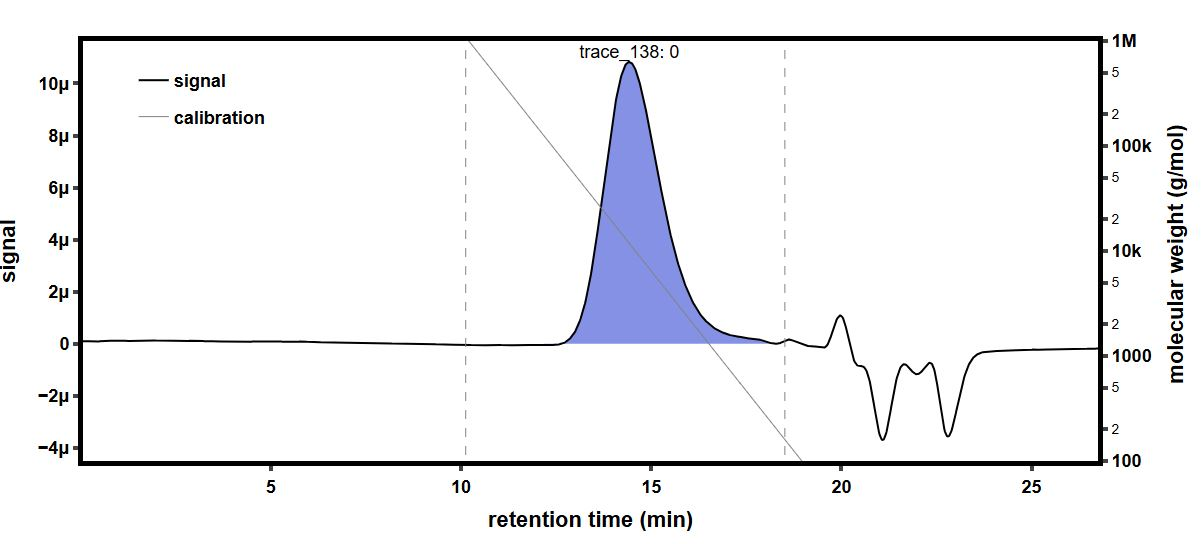

Data behind this chart, as committed beside it:
time (min), raw light scattering data: detector volt…, raw light scattering data: detector volt…, raw light scattering data: detector volt…, raw light scattering data: detector volt…, raw light scattering data: detector volt…, raw light scattering data: detector volt…, raw light scattering data: detector volt…, raw light scattering data: detector volt…, raw UV absorbance data: detector voltage…, differential refractive index data: diff…, Forward Laser Monitor: Forward Laser Mon…, Auto-inject Signal: Auto-inject Signal, Auto-inject Signal: Auto-inject Signal, absolute refractive index data: absolute…
-0.1729, 0.02591, 0.0148, 0.03957, 0.02825, 0.03284, 0.02702, 0.04116, 0.0161, , -0.0002809, 1.006, , 1.441
-0.1561, 0.02591, 0.0148, 0.03957, 0.02825, 0.03284, 0.02702, 0.04116, 0.0161, , -0.0002809, 1.006, , 1.441
-0.1392, 0.02592, 0.01481, 0.03957, 0.02825, 0.03284, 0.02702, 0.04116, 0.0161, , -0.0002809, 1.006, , 1.441
-0.1224, 0.02592, 0.01481, 0.03957, 0.02825, 0.03284, 0.02703, 0.04116, 0.0161, , -0.0002809, 1.006, , 1.441
-0.1056, 0.02591, 0.0148, 0.03957, 0.02825, 0.03283, 0.02702, 0.04116, 0.0161, , -0.0002809, 1.006, , 1.441
-0.08874, 0.02591, 0.01481, 0.03957, 0.02825, 0.03283, 0.02702, 0.04116, 0.0161, , -0.0002809, 1.006, , 1.441
-0.0719, 0.02591, 0.01481, 0.03957, 0.02825, 0.03283, 0.02702, 0.04116, 0.0161, , -0.0002809, 1.006, , 1.441
-0.05507, 0.02591, 0.0148, 0.03957, 0.02825, 0.03284, 0.02702, 0.04116, 0.0161, , -0.0002809, 1.006, , 1.441
-0.03824, 0.02591, 0.0148, 0.03957, 0.02825, 0.03284, 0.02702, 0.04116, 0.0161, , -0.0002809, 1.006, , 1.441
-0.0214, 0.02591, 0.0148, 0.03957, 0.02825, 0.03284, 0.02702, 0.04116, 0.0161, , -0.0002809, 1.006, , 1.441
-0.004566, 0.02591, 0.0148, 0.03957, 0.02825, 0.03284, 0.02702, 0.04116, 0.01611, , -0.0002809, 1.006, , 1.441
0.01227, 0.02591, 0.0148, 0.03957, 0.02825, 0.03284, 0.02702, 0.04116, 0.01611, , -0.0002809, 1.006, , 1.441
0.0291, 0.02591, 0.01481, 0.03957, 0.02825, 0.03283, 0.02702, 0.04116, 0.0161, , -0.0002809, 1.006, , 1.441
0.04594, 0.02591, 0.01481, 0.03957, 0.02825, 0.03283, 0.02702, 0.04116, 0.0161, , -0.0002809, 1.006, , 1.441
0.06277, 0.02591, 0.0148, 0.03957, 0.02825, 0.03283, 0.02702, 0.04116, 0.0161, , -0.0002809, 1.006, , 1.441
0.07961, 0.02591, 0.0148, 0.03957, 0.02825, 0.03284, 0.02702, 0.04116, 0.0161, 0.05478, -0.0002809, 1.006, , 1.441
0.09644, 0.02591, 0.0148, 0.03957, 0.02825, 0.03284, 0.02702, 0.04116, 0.0161, 0.05478, -0.0002809, 1.006, , 1.441
0.1133, 0.02591, 0.0148, 0.03957, 0.02825, 0.03283, 0.02702, 0.04116, 0.0161, 0.05479, -0.0002809, 1.006, , 1.441
0.1301, 0.02591, 0.0148, 0.03957, 0.02825, 0.03283, 0.02702, 0.04116, 0.0161, 0.05479, -0.0002809, 1.006, , 1.441
0.1469, 0.02591, 0.0148, 0.03957, 0.02825, 0.03284, 0.02702, 0.04116, 0.0161, 0.05479, -0.0002809, 1.006, , 1.441
0.1638, 0.02591, 0.0148, 0.03957, 0.02825, 0.03284, 0.02702, 0.04116, 0.0161, 0.05479, -0.0002809, 1.006, , 1.441
0.1806, 0.02591, 0.0148, 0.03957, 0.02825, 0.03284, 0.02702, 0.04116, 0.0161, 0.05479, -0.0002809, 1.006, , 1.441
0.1974, 0.02591, 0.0148, 0.03956, 0.02825, 0.03284, 0.02702, 0.04116, 0.0161, 0.05479, -0.0002809, 1.006, , 1.441
0.2143, 0.02591, 0.0148, 0.03957, 0.02825, 0.03284, 0.02702, 0.04116, 0.0161, 0.05479, -0.0002809, 1.006, , 1.441
0.2311, 0.02591, 0.0148, 0.03957, 0.02825, 0.03284, 0.02702, 0.04116, 0.0161, 0.05479, -0.0002809, 1.006, , 1.441
0.248, 0.02591, 0.0148, 0.03957, 0.02825, 0.03284, 0.02702, 0.04116, 0.0161, 0.05479, -0.0002809, 1.006, , 1.441
0.2648, 0.02591, 0.0148, 0.03957, 0.02825, 0.03284, 0.02702, 0.04116, 0.0161, 0.05479, -0.0002809, 1.006, , 1.441
0.2816, 0.02591, 0.0148, 0.03957, 0.02825, 0.03284, 0.02702, 0.04116, 0.0161, 0.05479, -0.0002809, 1.006, , 1.441
0.2985, 0.02591, 0.01481, 0.03957, 0.02825, 0.03284, 0.02702, 0.04116, 0.0161, 0.05479, -0.0002809, 1.006, , 1.441
0.3153, 0.02591, 0.01481, 0.03957, 0.02825, 0.03284, 0.02702, 0.04116, 0.0161, 0.05479, -0.0002809, 1.006, , 1.441
0.3321, 0.02591, 0.0148, 0.03957, 0.02825, 0.03284, 0.02702, 0.04116, 0.0161, 0.05479, -0.000281, 1.006, , 1.441
0.349, 0.02591, 0.0148, 0.03957, 0.02825, 0.03284, 0.02702, 0.04116, 0.0161, 0.0548, -0.000281, 1.006, , 1.441
0.3658, 0.02591, 0.0148, 0.03957, 0.02826, 0.03284, 0.02702, 0.04116, 0.0161, 0.0548, -0.000281, 1.006, , 1.441
0.3826, 0.02591, 0.0148, 0.03957, 0.02825, 0.03284, 0.02702, 0.04116, 0.0161, 0.0548, -0.000281, 1.006, , 1.441
0.3995, 0.02591, 0.0148, 0.03957, 0.02825, 0.03284, 0.02702, 0.04117, 0.0161, 0.0548, -0.000281, 1.006, , 1.441
0.4163, 0.02591, 0.0148, 0.03957, 0.02825, 0.03284, 0.02702, 0.04116, 0.0161, 0.05481, -0.000281, 1.006, , 1.441
0.4331, 0.02591, 0.0148, 0.03957, 0.02825, 0.03284, 0.02702, 0.04116, 0.0161, 0.05481, -0.000281, 1.006, , 1.441
0.45, 0.02591, 0.0148, 0.03957, 0.02825, 0.03284, 0.02702, 0.04116, 0.0161, 0.05481, -0.000281, 1.006, , 1.441
0.4668, 0.02591, 0.01481, 0.03958, 0.02825, 0.03284, 0.02702, 0.04116, 0.0161, 0.05481, -0.000281, 1.006, , 1.441
0.4836, 0.02591, 0.0148, 0.03957, 0.02825, 0.03284, 0.02702, 0.04116, 0.0161, 0.05482, -0.0002809, 1.006, , 1.441
0.5005, 0.02591, 0.0148, 0.03957, 0.02825, 0.03284, 0.02702, 0.04116, 0.0161, 0.05482, -0.0002809, 1.006, , 1.441
0.5173, 0.02591, 0.0148, 0.03958, 0.02825, 0.03284, 0.02702, 0.04116, 0.0161, 0.05482, -0.0002809, 1.006, , 1.441
0.5341, 0.02591, 0.01481, 0.03957, 0.02825, 0.03284, 0.02702, 0.04116, 0.01611, 0.05482, -0.0002809, 1.006, , 1.441
0.551, 0.02591, 0.0148, 0.03958, 0.02825, 0.03284, 0.02702, 0.04116, 0.0161, 0.05482, -0.0002809, 1.006, , 1.441
0.5678, 0.02592, 0.0148, 0.03958, 0.02825, 0.03284, 0.02702, 0.04116, 0.0161, 0.05483, -0.0002809, 1.006, , 1.441
0.5846, 0.02591, 0.01481, 0.03957, 0.02825, 0.03284, 0.02702, 0.04116, 0.0161, 0.05483, -0.0002809, 1.006, , 1.441
0.6015, 0.02591, 0.01481, 0.03957, 0.02825, 0.03284, 0.02702, 0.04116, 0.0161, 0.05484, -0.0002809, 1.006, , 1.441
0.6183, 0.02591, 0.0148, 0.03957, 0.02825, 0.03284, 0.02702, 0.04116, 0.0161, 0.05484, -0.0002809, 1.006, , 1.441
0.6351, 0.02591, 0.0148, 0.03957, 0.02825, 0.03284, 0.02702, 0.04116, 0.0161, 0.05484, -0.0002809, 1.006, , 1.441
0.652, 0.02591, 0.0148, 0.03957, 0.02825, 0.03284, 0.02702, 0.04116, 0.0161, 0.05485, -0.0002809, 1.006, , 1.441
0.6688, 0.02591, 0.01481, 0.03958, 0.02825, 0.03284, 0.02702, 0.04116, 0.0161, 0.05485, -0.0002809, 1.006, , 1.441
0.6857, 0.02591, 0.01481, 0.03957, 0.02825, 0.03284, 0.02702, 0.04117, 0.0161, 0.05485, -0.0002809, 1.006, , 1.441
0.7025, 0.02591, 0.0148, 0.03957, 0.02825, 0.03284, 0.02702, 0.04116, 0.0161, 0.05485, -0.0002809, 1.006, , 1.441
0.7193, 0.02591, 0.0148, 0.03958, 0.02825, 0.03284, 0.02702, 0.04116, 0.0161, 0.05485, -0.0002809, 1.006, , 1.441
0.7362, 0.02591, 0.01481, 0.03958, 0.02825, 0.03284, 0.02702, 0.04116, 0.0161, 0.05486, -0.0002809, 1.006, , 1.441
0.753, 0.02591, 0.0148, 0.03958, 0.02825, 0.03284, 0.02702, 0.04116, 0.0161, 0.05486, -0.0002809, 1.006, , 1.441
0.7698, 0.02591, 0.0148, 0.03957, 0.02825, 0.03284, 0.02702, 0.04116, 0.0161, 0.05486, -0.0002809, 1.006, , 1.441
0.7867, 0.02592, 0.0148, 0.03957, 0.02825, 0.03284, 0.02702, 0.04116, 0.0161, 0.05486, -0.0002809, 1.006, , 1.441
0.8035, 0.02591, 0.01481, 0.03957, 0.02825, 0.03284, 0.02702, 0.04116, 0.0161, 0.05486, -0.0002809, 1.006, , 1.441
0.8203, 0.02591, 0.01481, 0.03958, 0.02825, 0.03284, 0.02702, 0.04116, 0.0161, 0.05487, -0.0002809, 1.006, , 1.441
... 1,603 more rows
